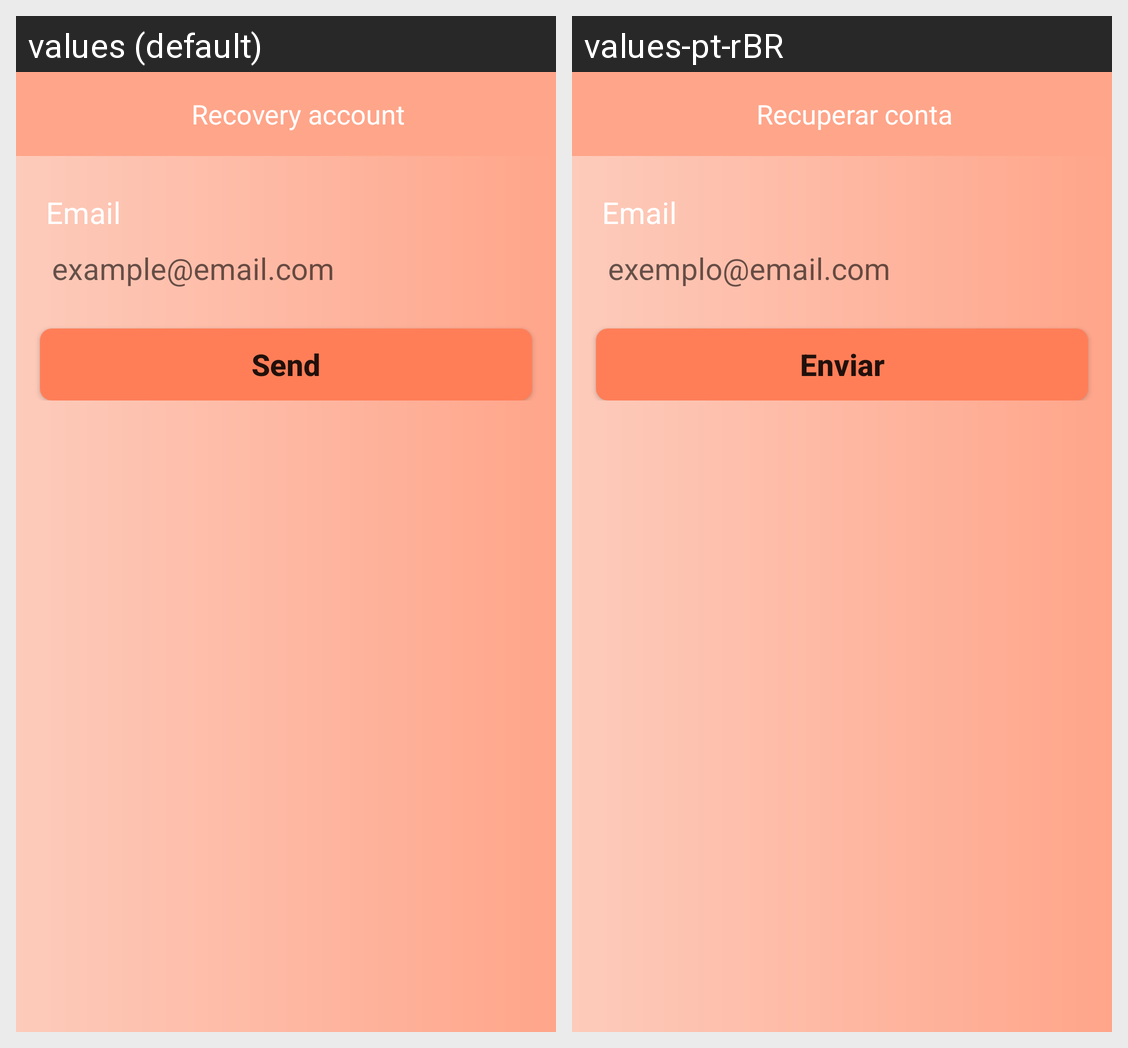

For this localized Android screen grid, give each drawn string resource with its value in every locale shown.
Android screen res/layout/fragment_recovery_account.xml rendered under 2 locales, left to right: values (default), values-pt-rBR. Device: Nexus 5 (rendered at 1080×1920; each locale shown at half size, 540×960, under a caption strip naming it); theme Theme.MedicineOrganizer.
Strings drawn on this screen, with the default value and each locale's value (text and hints the layout hard-codes, and strings that could not be matched under every locale, appear in the picture but are not listed):

recovery_account
  values: Recovery account
  values-pt-rBR: Recuperar conta

prompt_email
  values: Email
  values-pt-rBR: Email  [not translated; the default value is used]

example_email
  values: example@email.com
  values-pt-rBR: exemplo@email.com

send
  values: Send
  values-pt-rBR: Enviar
